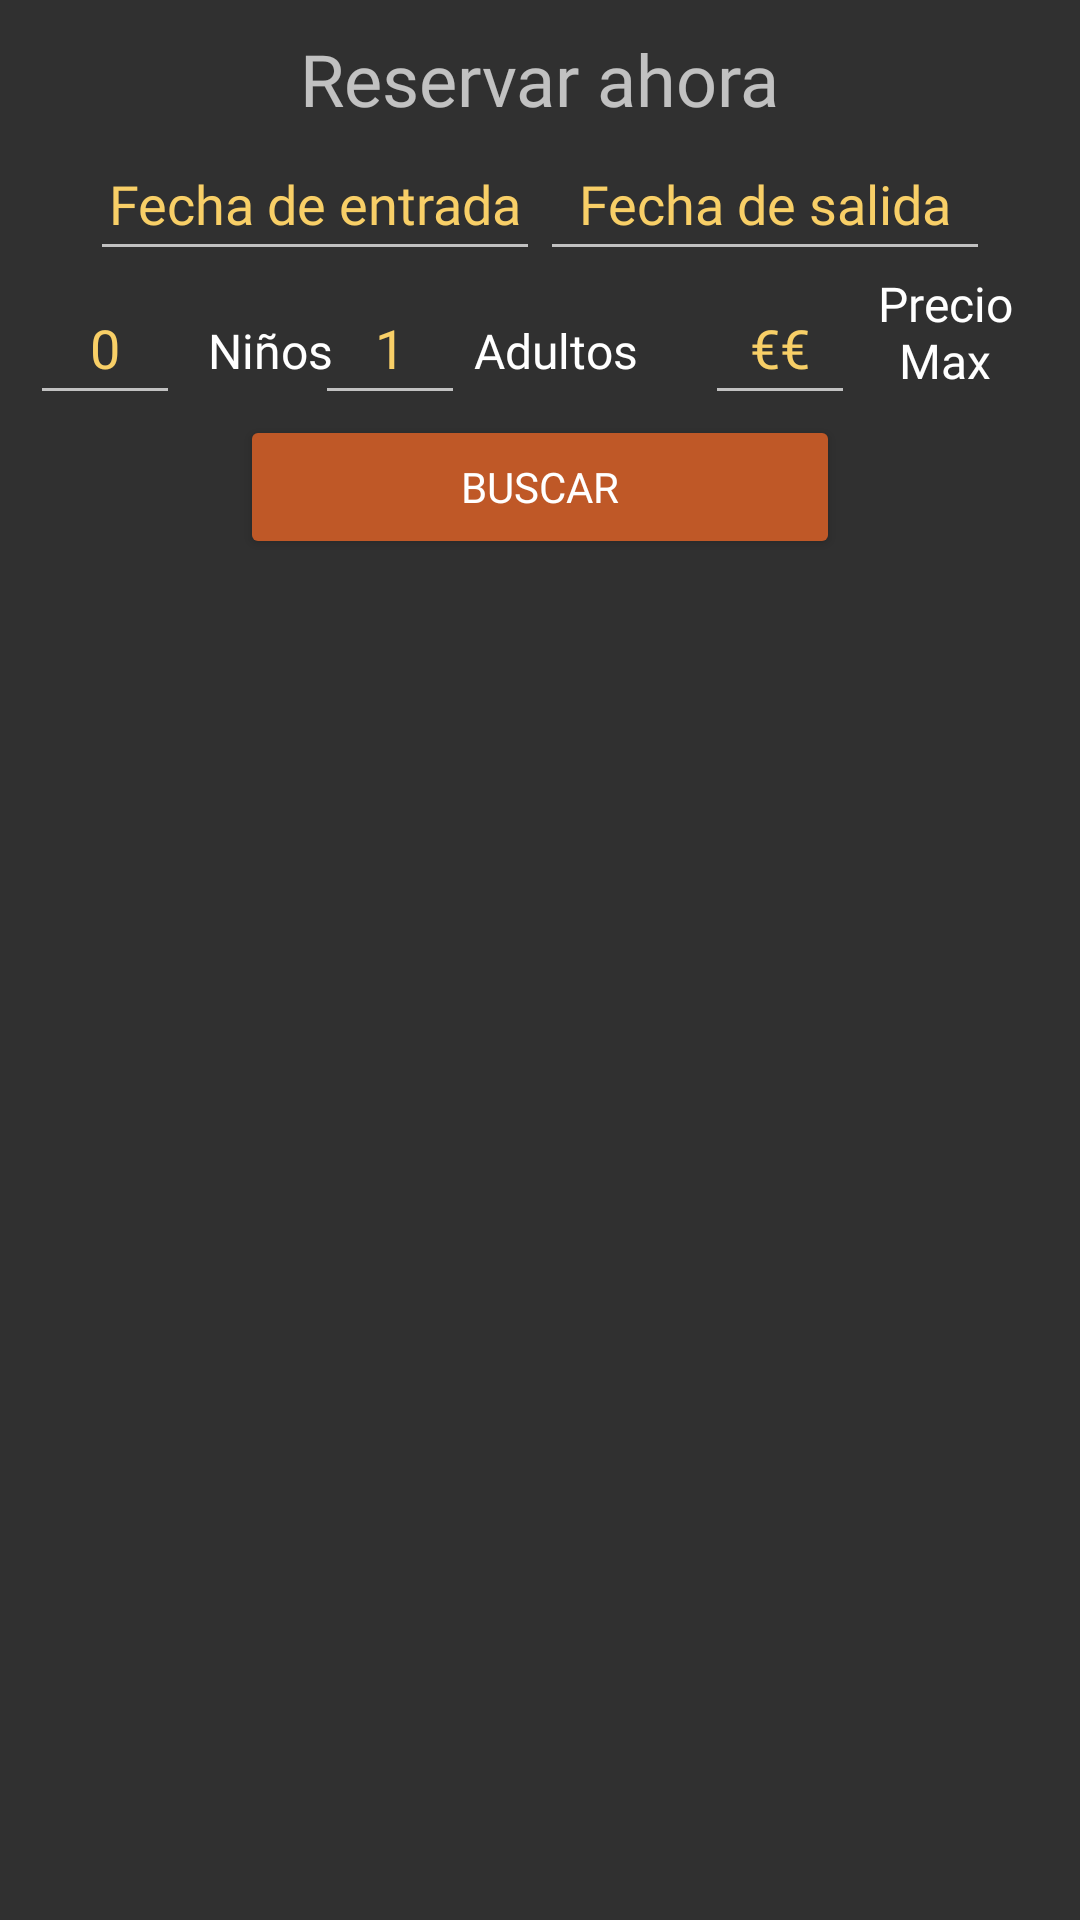

This screen was rendered from an Android layout file. Write that file and the resources it references.
<!-- AndroidManifest.xml: application theme Theme.AppCompat.NoActionBar -->
<!-- res/layout/fragment_reservas.xml -->
<?xml version="1.0" encoding="utf-8"?>
<FrameLayout xmlns:android="http://schemas.android.com/apk/res/android"
    xmlns:tools="http://schemas.android.com/tools"
    android:layout_width="match_parent"
    android:layout_height="match_parent"
    tools:context=".fragments.ReservasFragment">

    <RelativeLayout
        android:layout_width="match_parent"
        android:layout_height="match_parent">

        <TextView
            android:id="@+id/textoPrecio"
            android:layout_width="60dp"
            android:layout_height="wrap_content"
            android:layout_alignTop="@id/numeroPrecio"
            android:layout_toEndOf="@id/numeroPrecio"
            android:fontFamily="@font/inria_sans"
            android:text="Precio Max"
            android:textAlignment="center"
            android:textColor="@color/white"
            android:textSize="16sp" />

        <EditText
            android:id="@+id/numeroPrecio"
            android:layout_width="50dp"
            android:layout_height="wrap_content"
            android:layout_alignTop="@id/numeroAdultos"
            android:layout_marginLeft="80dp"
            android:layout_toEndOf="@id/numeroAdultos"
            android:ems="10"
            android:fontFamily="@font/inria_sans"
            android:hint="€€"
            android:inputType="number"
            android:minHeight="48dp"
            android:text=""
            android:textAlignment="center"
            android:textColor="@color/white"
            android:textColorHint="@color/textoEspecial" />

        <EditText
            android:id="@+id/datePickerSalida"
            android:layout_width="150dp"
            android:layout_height="wrap_content"
            android:layout_alignTop="@id/datePickerEntrada"
            android:layout_alignParentEnd="true"
            android:layout_marginEnd="30dp"
            android:clickable="true"
            android:ems="10"
            android:focusable="false"
            android:fontFamily="@font/inria_sans"
            android:hint="Fecha de salida"
            android:inputType="date"
            android:maxLines="1"
            android:minHeight="48dp"
            android:textAlignment="center"
            android:textColor="@color/white"
            android:textColorHint="@color/textoEspecial" />

        <TextView
            android:id="@+id/tituloReservar"
            android:layout_width="wrap_content"
            android:layout_height="wrap_content"
            android:layout_centerHorizontal="true"
            android:layout_marginTop="10dp"
            android:fontFamily="@font/slimespooky"
            android:text="Reservar ahora"
            android:textSize="24sp" />

        <Button
            android:id="@+id/botonReservar"
            android:layout_width="200dp"
            android:layout_height="wrap_content"
            android:layout_below="@id/numeroMenores"
            android:layout_centerHorizontal="true"
            android:fontFamily="@font/slimespooky"
            android:onClick="buscarPulsado"
            android:text="Buscar"
            android:backgroundTint="@color/boton"/>

        
        <EditText
            android:id="@+id/datePickerEntrada"
            android:layout_width="150dp"
            android:layout_height="wrap_content"
            android:layout_below="@id/tituloReservar"
            android:layout_alignParentStart="true"
            android:layout_marginStart="30dp"
            android:clickable="true"
            android:ems="10"
            android:focusable="false"
            android:fontFamily="@font/inria_sans"
            android:hint="Fecha de entrada"
            android:inputType="date"
            android:maxLines="1"
            android:minHeight="48dp"
            android:textAlignment="center"
            android:textColor="@color/white"
            android:textColorHint="@color/textoEspecial" />

        <EditText
            android:id="@+id/numeroAdultos"
            android:layout_width="50dp"
            android:layout_height="wrap_content"
            android:layout_below="@id/datePickerEntrada"
            android:layout_alignStart="@id/botonReservar"
            android:layout_marginStart="25dp"
            android:ems="10"
            android:fontFamily="@font/inria_sans"
            android:hint="1"
            android:inputType="number"
            android:minHeight="48dp"
            android:text=""
            android:textAlignment="center"
            android:textColor="@color/white"
            android:textColorHint="@color/textoEspecial" />

        <EditText
            android:id="@+id/numeroMenores"
            android:layout_width="50dp"
            android:layout_height="wrap_content"
            android:layout_alignTop="@id/numeroAdultos"
            android:layout_marginStart="10dp"
            android:ems="10"
            android:fontFamily="@font/inria_sans"
            android:hint="0"
            android:inputType="number"
            android:minHeight="48dp"
            android:text=""
            android:textAlignment="center"
            android:textColor="@color/white"
            android:textColorHint="@color/textoEspecial" />

        <TextView
            android:id="@+id/textoAdultos"
            android:layout_width="60dp"
            android:layout_height="wrap_content"
            android:layout_alignBaseline="@id/numeroAdultos"
            android:layout_toEndOf="@id/numeroAdultos"
            android:fontFamily="@font/inria_sans"
            android:text="Adultos"
            android:textAlignment="center"
            android:textColor="@color/white"
            android:textSize="16sp" />

        <TextView
            android:id="@+id/textoMenores"
            android:layout_width="60dp"
            android:layout_height="wrap_content"
            android:layout_alignBaseline="@id/numeroMenores"
            android:layout_toEndOf="@id/numeroMenores"
            android:fontFamily="@font/inria_sans"
            android:text="Niños"
            android:textAlignment="center"
            android:textColor="@color/white"
            android:textSize="16sp" />

        <androidx.fragment.app.FragmentContainerView
            android:id="@+id/contenedorHabitaciones"
            android:layout_width="wrap_content"
            android:layout_height="wrap_content"
            android:layout_below="@id/botonReservar"
            tools:layout="@layout/fragment_habitaciones" />

        <TextView
            android:id="@+id/mensajeReservas"
            android:layout_width="wrap_content"
            android:layout_height="wrap_content"
            android:layout_below="@id/botonReservar"
            android:layout_centerInParent="true"
            tools:text="Mensaje reservas" />

    </RelativeLayout>
</FrameLayout>
<!-- res/layout/fragment_habitaciones.xml (included above) -->
<?xml version="1.0" encoding="utf-8"?>
<FrameLayout xmlns:android="http://schemas.android.com/apk/res/android"
    xmlns:tools="http://schemas.android.com/tools"
    android:layout_width="match_parent"
    android:layout_height="match_parent"
    tools:context=".fragments.HabitacionesFragment">

    <LinearLayout
        android:layout_width="match_parent"
        android:layout_height="match_parent"
        android:orientation="vertical"
        android:background="#A40D0151"
        android:gravity="center">

        <TextView
            android:id="@+id/mensajeHabitacion"
            android:layout_width="match_parent"
            android:layout_height="wrap_content"
            android:layout_weight="0.05"
            android:text="TextView"
            android:visibility="gone" />

        <GridView
            android:id="@+id/gridHabitaciones"
            android:layout_width="match_parent"
            android:layout_height="0dp"
            android:numColumns="2"
            android:layout_weight="1"/>

    </LinearLayout>
</FrameLayout>
<!-- resources referenced by this layout -->
<resources>
  <color name="boton">#BF5827</color>
  <color name="textoEspecial">#F8CF67</color>
  <color name="white">#FFFFFFFF</color>
</resources>
